Run: headless pygame with SDL's dummy video driver; simulated clock (each Clock.tick advances the game by its frame time, no real sleeping); random seed 0; keys injected as events and as key.get_pressed() state; no mouse input; restart key SPACE tapped at the start of phases 3 and 4.
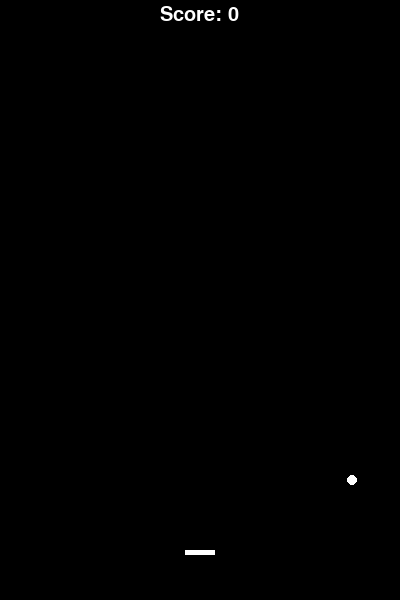
Frame 1 of 4 · flips 1–60 · no input
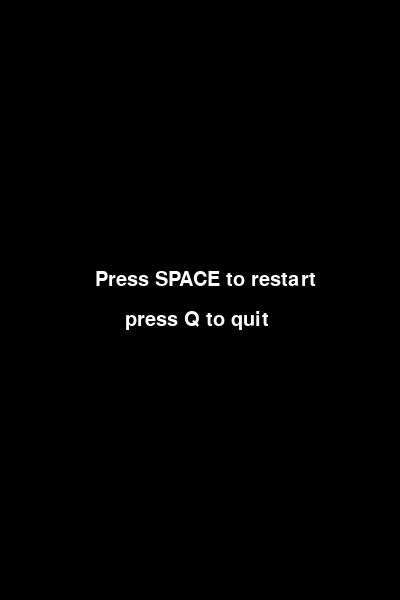
Frame 2 of 4 · flips 61–180 · tapped SPACE, RETURN · held RIGHT (→), D
Frame 3 of 4 · flips 181–300 · tapped SPACE · held DOWN (↓), S · screen unchanged from frame 2, image omitted
Frame 4 of 4 · flips 301–420 · tapped SPACE · held LEFT (←), A, UP (↑), W · screen unchanged from frame 3, image omitted

The pygame program that drew these frames:

import pygame
import random
pygame.init()

screen_width = 400
screen_height = 600
black = (0, 0, 0)
white = (255, 255, 255)
fps = 60
font = pygame.font.SysFont(None, 30)

GameWindow = pygame.display.set_mode((screen_width, screen_height))
pygame.display.set_caption("Pong Game")
clock = pygame.time.Clock()

def screen_text(text, colour, x, y):
    text_screen = font.render(text, True, colour)
    GameWindow.blit(text_screen, [x, y])

def gameloop():
    ball_size = 5
    ball_x = screen_width/2
    ball_y = screen_height/2
    plate_width = 30
    plate_height = 5
    plate_x = (screen_width - plate_width)/2
    plate_y = (screen_height - 50)
    game_end = False
    game_exit = False
    ball_vel_x = random.choice([-4,4])
    ball_vel_y = random.choice([-3,3])
    plate_vel_x = 0
    score = 0

    while not game_exit:
        if game_end:
            GameWindow.fill(black)
            screen_text("Press SPACE to restart", white, 95, 270)
            screen_text("press Q to quit", white, 125, 310)
            for event in pygame.event.get():
                if event.type == pygame.QUIT:
                    game_exit = True
                if event.type == pygame.KEYDOWN:
                    if event.key == pygame.K_SPACE:
                        game_exit = True
                        gameloop()
                    if event.key == pygame.K_q:
                        game_exit = True
            pygame.display.update()
            clock.tick(fps)
        else:
            GameWindow.fill(black)
            for event in pygame.event.get():
                if event.type == pygame.QUIT:
                    game_exit = True
                if event.type == pygame.KEYDOWN:
                    if event.key == pygame.K_RIGHT:
                        plate_vel_x = 4
                    if event.key == pygame.K_LEFT:
                        plate_vel_x = -4
            ball_x += ball_vel_x
            ball_y += ball_vel_y
            plate_x += plate_vel_x
            if (ball_x - ball_size) <= 0 or (ball_x + ball_size) >= screen_width:
                ball_vel_x = -ball_vel_x
            if (ball_y - ball_size) <= 0:
                ball_vel_y = -ball_vel_y
            if (ball_vel_y > 0 and ball_y + ball_size >= plate_y and ball_y - ball_size <= plate_y + plate_height and plate_x <= ball_x <= plate_x + plate_width):
                ball_vel_y = -ball_vel_y
                score += 1
                if score % 5 == 0:
                    ball_vel_x *= 1.2
                    ball_vel_y *= 1.2
            if ball_y >= screen_height:
                game_end = True
            
            plate_x = max(0, min(plate_x, screen_width - plate_width))
            
            screen_text("Score: " + str(score), white, 160, 5)
            pygame.draw.rect(GameWindow, white, (plate_x, plate_y, plate_width, plate_height))
            pygame.draw.circle(GameWindow, white, (int(ball_x), int(ball_y)), ball_size)
            pygame.display.update()
            clock.tick(fps)
    pygame.quit()
    quit()
gameloop()
